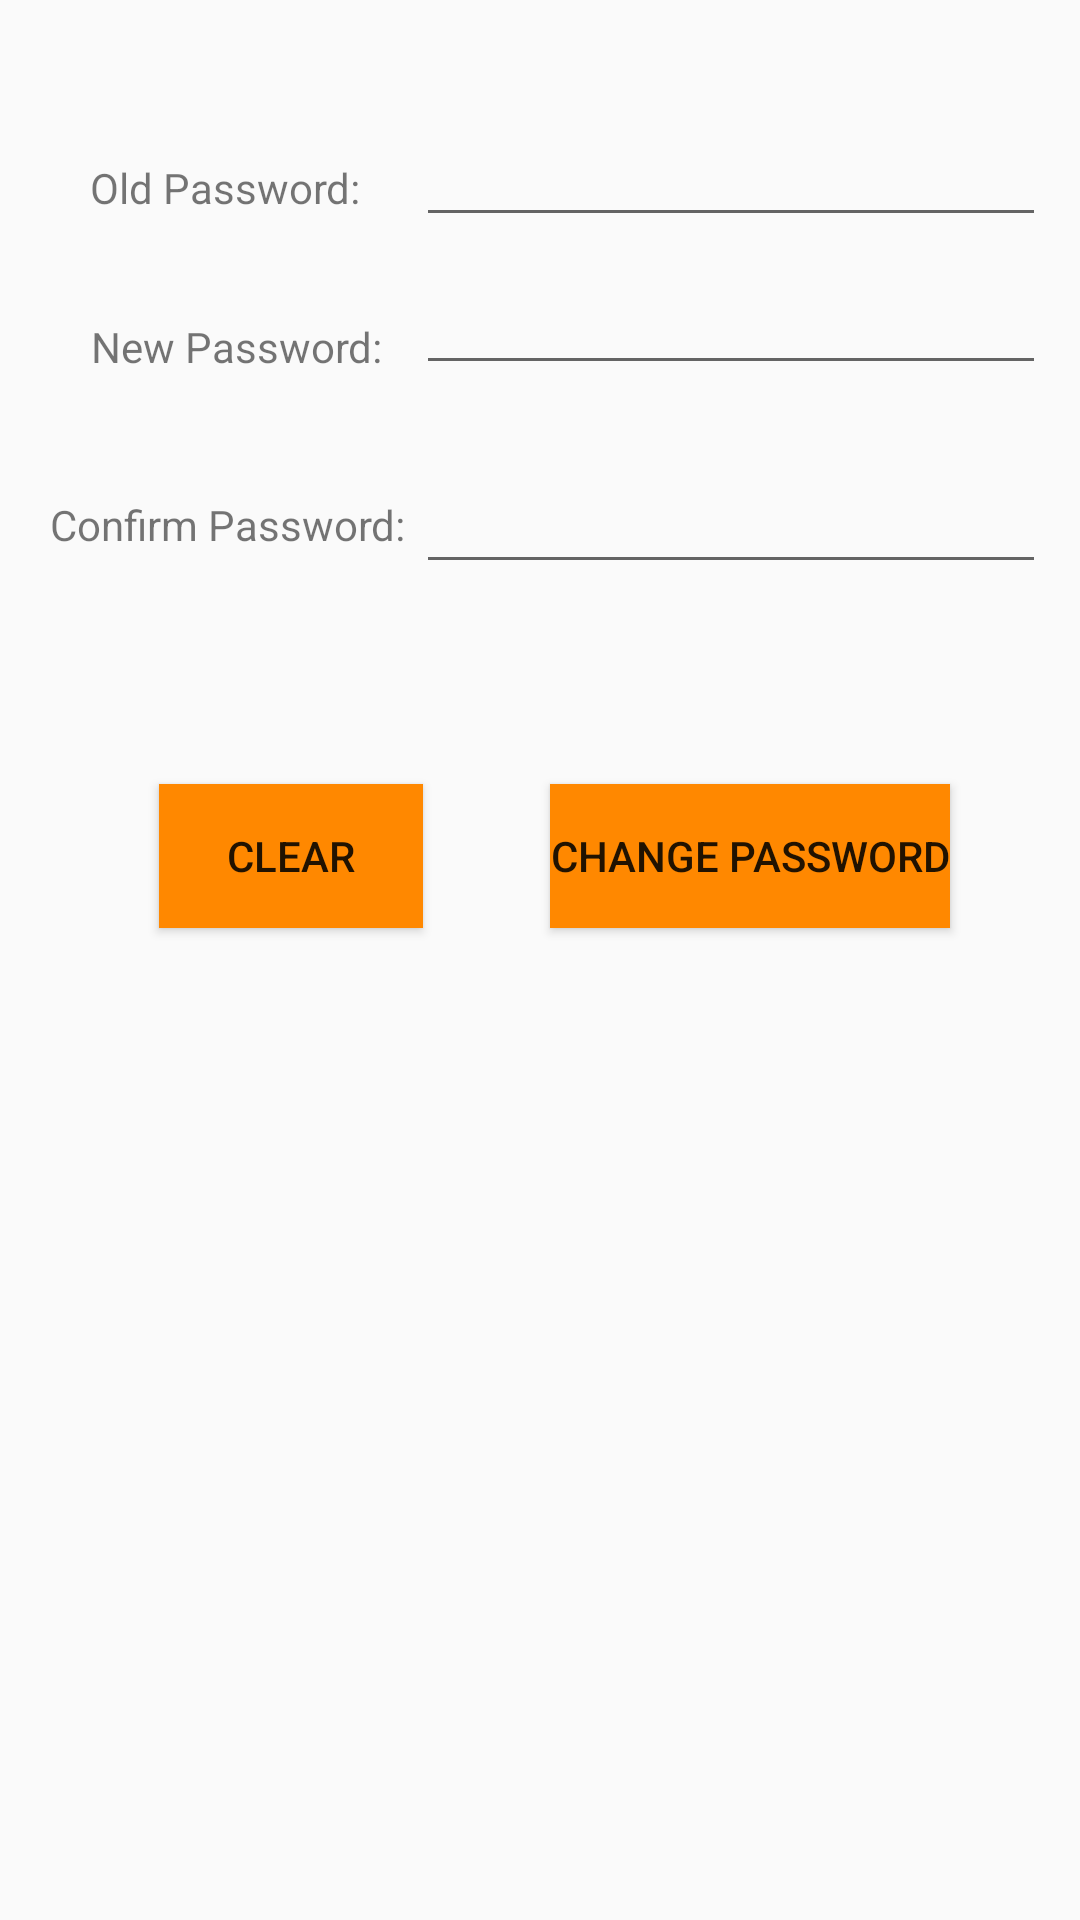

Layout XML and referenced resources for this Android screen:
<!-- AndroidManifest.xml: application theme AppTheme -->
<!-- res/layout/activity_change_password.xml -->
<?xml version="1.0" encoding="utf-8"?>
<android.support.constraint.ConstraintLayout xmlns:android="http://schemas.android.com/apk/res/android"
    xmlns:app="http://schemas.android.com/apk/res-auto"
    xmlns:tools="http://schemas.android.com/tools"
    android:layout_width="match_parent"
    android:layout_height="match_parent"
    tools:context="com.example.stevetran.pantryraider.Setting.ChangePasswordActivity">

    <TextView
        android:id="@+id/textView4"
        android:layout_width="wrap_content"
        android:layout_height="wrap_content"
        android:layout_marginTop="12dp"
        android:gravity="center"
        android:text="Confirm Password:"
        app:layout_constraintTop_toTopOf="@+id/CPretypepassword"
        android:layout_marginLeft="-14dp"
        app:layout_constraintLeft_toLeftOf="@+id/textView3" />

    <TextView
        android:id="@+id/textView3"
        android:layout_width="wrap_content"
        android:layout_height="wrap_content"
        android:layout_marginTop="34dp"
        android:gravity="center"
        android:text="New Password:"
        app:layout_constraintTop_toBottomOf="@+id/textView"
        android:layout_marginLeft="0dp"
        app:layout_constraintLeft_toLeftOf="@+id/textView" />

    <TextView
        android:id="@+id/textView"
        android:layout_width="wrap_content"
        android:layout_height="wrap_content"
        android:layout_marginTop="53dp"
        android:gravity="center"
        android:text="Old Password:"
        app:layout_constraintTop_toTopOf="parent"
        android:layout_marginLeft="30dp"
        app:layout_constraintLeft_toLeftOf="parent" />

    <EditText
        android:id="@+id/CPoldpassword"
        android:layout_width="wrap_content"
        android:layout_height="wrap_content"
        android:ems="10"
        android:inputType="textPassword"
        android:layout_marginRight="8dp"
        app:layout_constraintRight_toRightOf="parent"
        app:layout_constraintBottom_toBottomOf="@+id/textView"
        android:layout_marginBottom="0dp"
        app:layout_constraintLeft_toRightOf="@+id/textView"
        android:layout_marginLeft="8dp"
        app:layout_constraintHorizontal_bias="0.757"
        app:layout_constraintTop_toTopOf="@+id/textView"
        android:layout_marginTop="0dp"
        app:layout_constraintVertical_bias="0.692" />

    <EditText
        android:id="@+id/CPnewpassword"
        android:layout_width="wrap_content"
        android:layout_height="wrap_content"
        android:ems="10"
        android:inputType="textPassword"
        android:layout_marginRight="0dp"
        app:layout_constraintRight_toRightOf="@+id/CPoldpassword"
        app:layout_constraintBottom_toBottomOf="@+id/textView3"
        android:layout_marginBottom="0dp"
        android:layout_marginTop="8dp"
        app:layout_constraintTop_toBottomOf="@+id/CPoldpassword"
        app:layout_constraintVertical_bias="0.0"
        android:layout_marginLeft="0dp"
        app:layout_constraintLeft_toLeftOf="@+id/CPoldpassword" />

    <EditText
        android:id="@+id/CPretypepassword"
        android:layout_width="wrap_content"
        android:layout_height="wrap_content"
        android:ems="10"
        android:inputType="textPassword"
        android:layout_marginRight="0dp"
        app:layout_constraintRight_toRightOf="@+id/CPnewpassword"
        android:layout_marginTop="25dp"
        app:layout_constraintTop_toBottomOf="@+id/CPnewpassword"
        app:layout_constraintBottom_toBottomOf="@+id/textView4"
        android:layout_marginBottom="8dp"
        app:layout_constraintVertical_bias="0.0"
        android:layout_marginLeft="0dp"
        app:layout_constraintLeft_toLeftOf="@+id/CPnewpassword"
        app:layout_constraintHorizontal_bias="0.0" />

    <Button
        android:id="@+id/BtnChangePassword"
        android:layout_width="wrap_content"
        android:layout_height="wrap_content"
        android:layout_marginBottom="8dp"
        android:layout_marginLeft="8dp"
        android:layout_marginRight="8dp"
        android:layout_marginTop="0dp"
        android:background="@android:color/holo_orange_dark"
        android:text="Change Password"
        app:layout_constraintBottom_toBottomOf="@+id/Clear"
        app:layout_constraintHorizontal_bias="0.492"
        app:layout_constraintLeft_toRightOf="@+id/Clear"
        app:layout_constraintRight_toRightOf="parent"
        app:layout_constraintTop_toTopOf="@+id/Clear"
        app:layout_constraintVertical_bias="0.0" />

    <Button
        android:id="@+id/Clear"
        android:layout_width="wrap_content"
        android:layout_height="wrap_content"
        android:layout_marginLeft="53dp"
        android:layout_marginRight="8dp"
        android:layout_marginTop="77dp"
        android:background="@android:color/holo_orange_dark"
        android:text="Clear"
        app:layout_constraintHorizontal_bias="0.0"
        app:layout_constraintLeft_toLeftOf="parent"
        app:layout_constraintRight_toRightOf="@+id/textView4"
        app:layout_constraintTop_toBottomOf="@+id/textView4" />

</android.support.constraint.ConstraintLayout>
<!-- resources referenced by this layout -->
<resources>
  <style name="AppTheme" parent="Theme.AppCompat.Light.NoActionBar">
          <item name="colorPrimary">@color/colorPrimary</item>
          <item name="colorPrimaryDark">@color/colorPrimaryDark</item>
          <item name="colorAccent">@android:color/holo_blue_dark</item>
      </style>
  <color name="colorPrimary">#3F51B5</color>
  <color name="colorPrimaryDark">#303F9F</color>
</resources>
